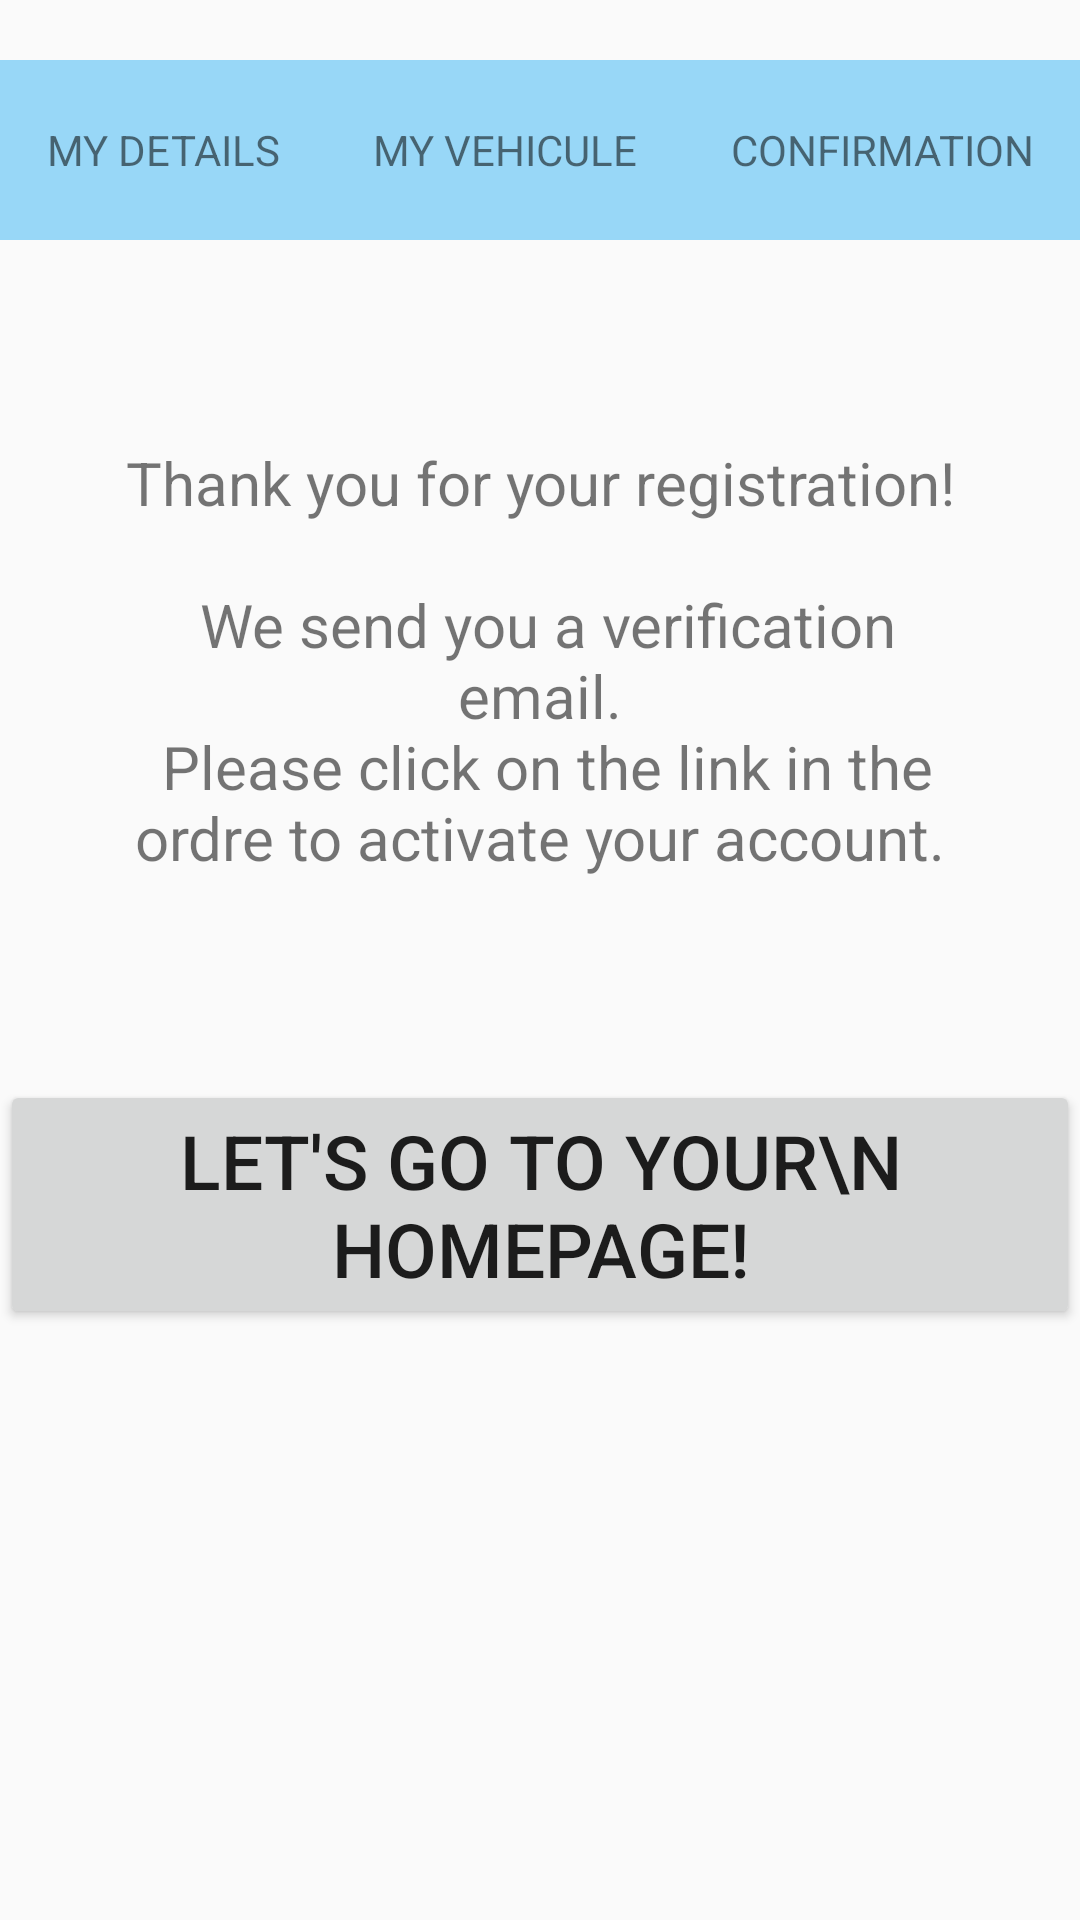

Here is an Android app screen rendered from its layout file. Give the layout XML and the strings, colors and styles it references.
<!-- AndroidManifest.xml: application theme AppTheme -->
<!-- res/layout/activity_confirmation.xml -->
<?xml version="1.0" encoding="utf-8"?>

<androidx.constraintlayout.widget.ConstraintLayout xmlns:android="http://schemas.android.com/apk/res/android"
    xmlns:tools="http://schemas.android.com/tools"
    android:layout_width="match_parent"
    android:layout_height="match_parent"
    tools:context=".ConfirmationActivity">

    <LinearLayout
        android:layout_width="match_parent"
        android:layout_height="match_parent"
        android:orientation="vertical">

        <include layout="@layout/signin_menu"/>

        <TextView
            android:id="@+id/textView7"
            android:layout_width="match_parent"
            android:layout_height="200dp"
            android:layout_margin="40dp"
            android:gravity="center"
            android:text="@string/confirmation_SignIn"
            android:textSize="20sp" />

        <Button
            android:id="@+id/go_home"
            android:layout_width="match_parent"
            android:layout_height="wrap_content"
            android:text="Let's go to your\n homepage!"
            android:textSize="25sp" />
    </LinearLayout>
</androidx.constraintlayout.widget.ConstraintLayout>
<!-- res/layout/signin_menu.xml (included above) -->
<LinearLayout xmlns:android="http://schemas.android.com/apk/res/android"
    xmlns:tools="http://schemas.android.com/tools"
    android:id="@+id/signIn_menu"
    android:layout_width="match_parent"
    android:layout_height="60dp"
    android:layout_gravity="center"
    android:layout_marginTop="20dp"
    android:foregroundGravity="center"
    android:orientation="horizontal"
    tools:background="#98D7F7">

    <TextView
        android:id="@+id/textView"
        android:layout_width="wrap_content"
        android:layout_height="match_parent"
        android:layout_weight="1"
        android:gravity="center"
        android:text="@string/my_details" />

    <TextView
        android:id="@+id/textView3"
        android:layout_width="wrap_content"
        android:layout_height="match_parent"
        android:layout_weight="1"
        android:gravity="center"
        android:text="@string/my_vehicule" />

    <TextView
        android:id="@+id/textView6"
        android:layout_width="wrap_content"
        android:layout_height="match_parent"
        android:layout_weight="1"
        android:gravity="center"
        android:text="@string/confirmation" />
</LinearLayout>
<!-- resources referenced by this layout -->
<resources>
  <string name="confirmation">CONFIRMATION</string>
  <string name="confirmation_SignIn">
          Thank you for your registration!\n\n
          We send you a verification email.\n
          Please click on the link in the ordre to activate your account.
      </string>
  <string name="my_details">MY DETAILS</string>
  <string name="my_vehicule">MY VEHICULE</string>
  <style name="AppTheme" parent="Theme.AppCompat.Light.DarkActionBar">
          
          <item name="colorPrimary">@color/colorPrimary</item>
          <item name="colorPrimaryDark">@color/colorPrimaryDark</item>
          <item name="colorAccent">@color/colorAccent</item>
      </style>
  <color name="colorPrimary">#008577</color>
  <color name="colorPrimaryDark">#00574B</color>
  <color name="colorAccent">#D81B60</color>
</resources>
